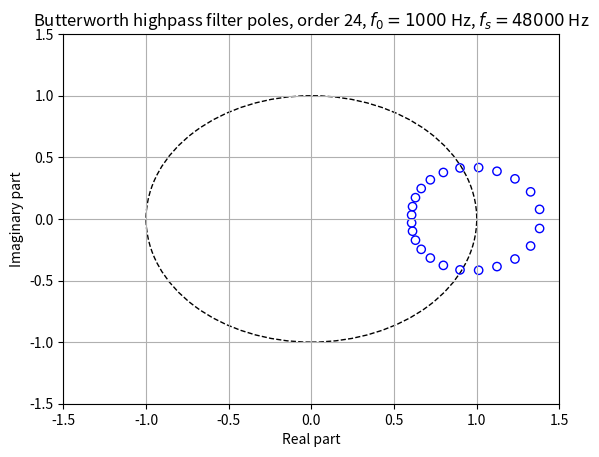

Write the Python code that produced this figure.
import matplotlib.pyplot as plt
import matplotlib.patches as patch
from scipy import signal
import numpy as np

N = 24
f0 = 1000
fs = 48000

b, a = signal.butter(N, f0, 'high', analog=False, fs=fs)

zeroes, poles, gain = signal.tf2zpk(b, a)

plt.title(f"Butterworth highpass filter poles, order {N}, $f_0={f0}$ Hz, $f_s={fs}$ Hz")
plt.grid(which='both', axis='both')
plt.xlim(-1.5, 1.5)
plt.xlabel("Real part")
plt.ylim(-1.5, 1.5)
plt.ylabel("Imaginary part")
plt.gca().add_patch(patch.Circle([0,0], radius=1, fill=False, linestyle='--'))

plt.scatter(np.real(poles), np.imag(poles), edgecolors='blue', facecolors='none')
plt.show()